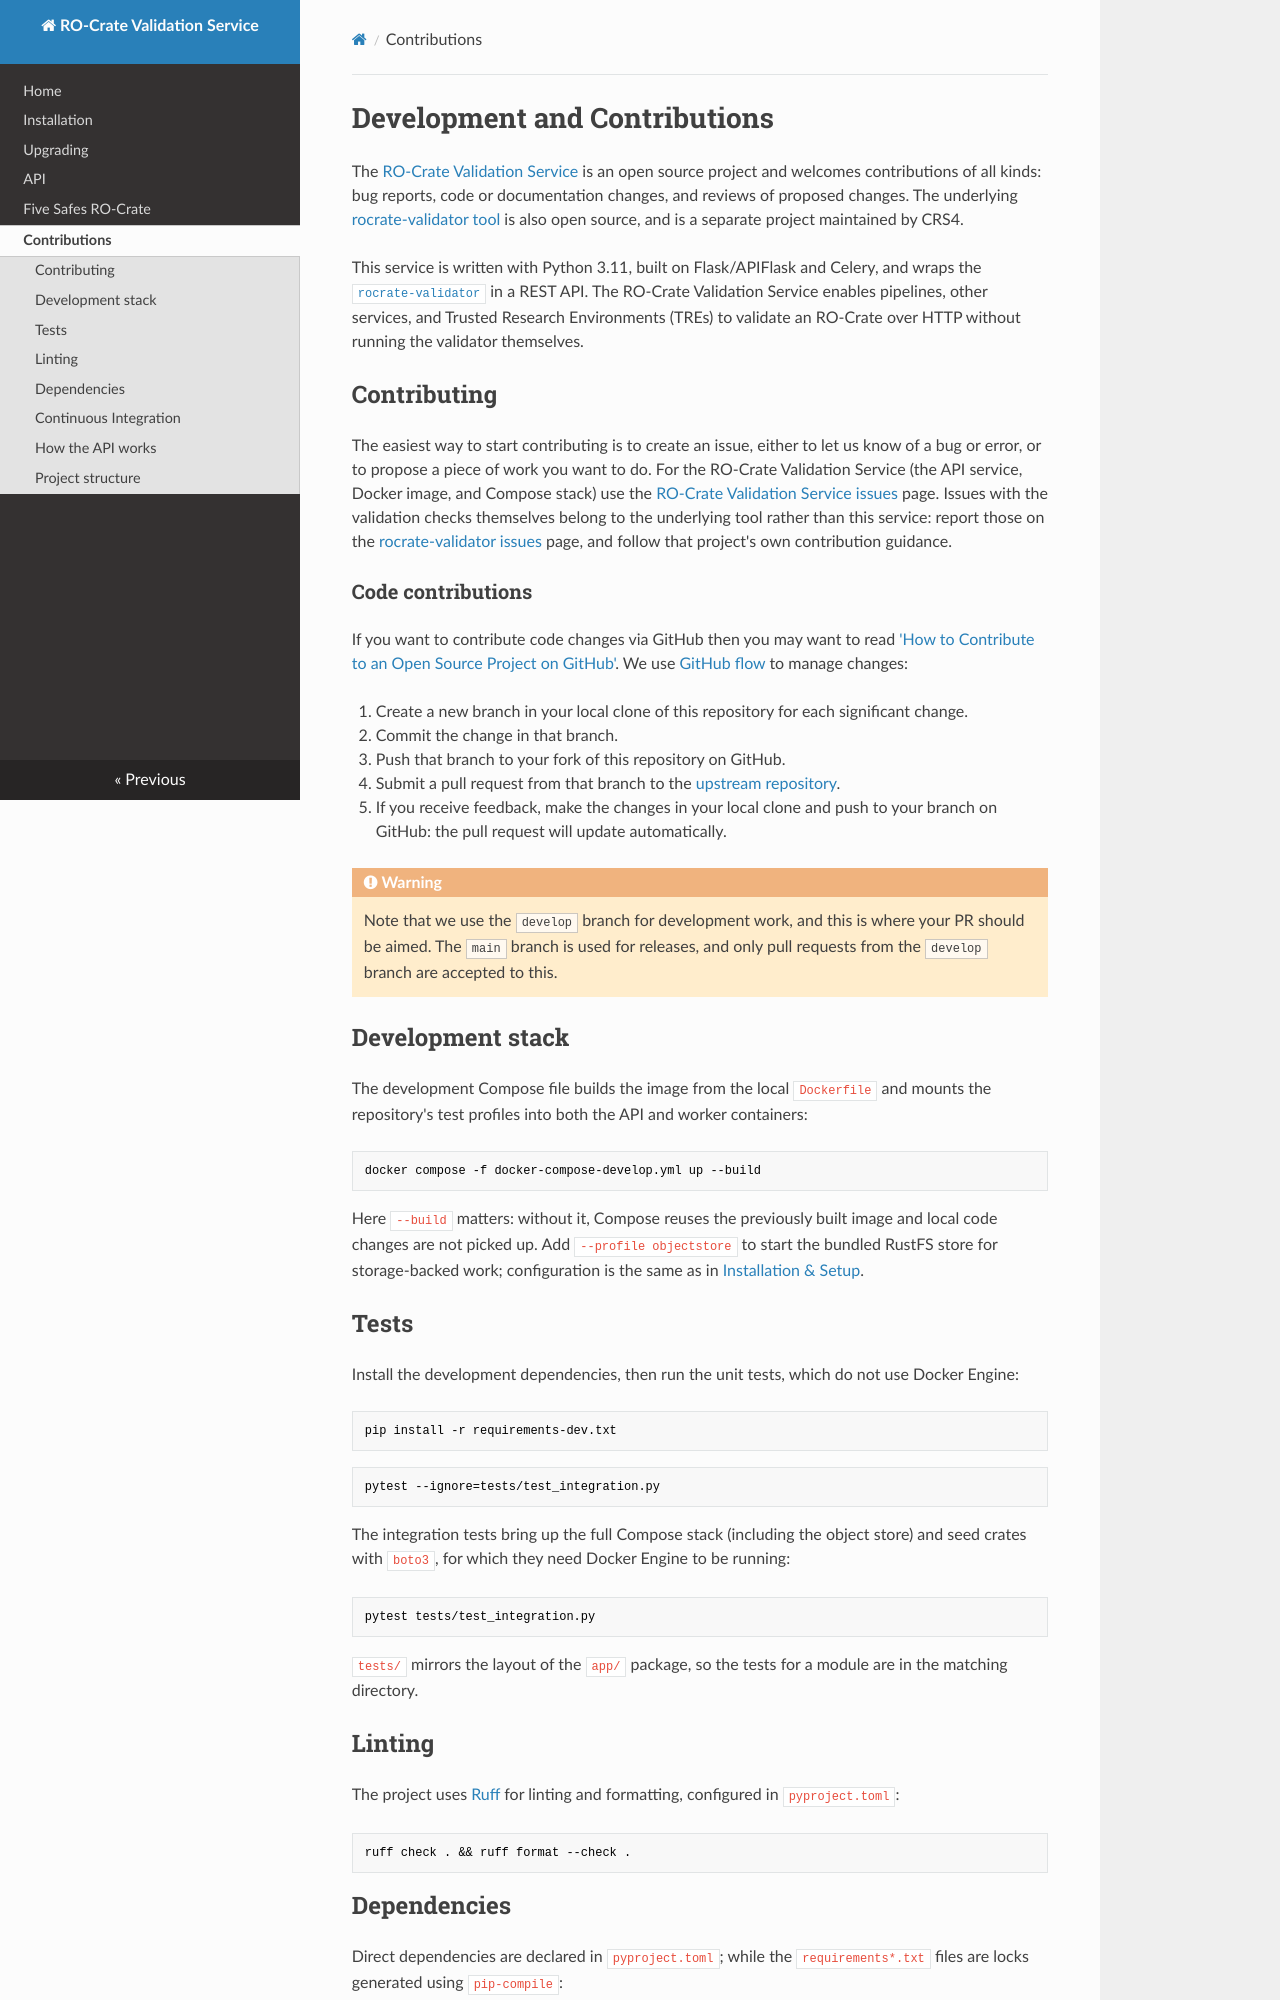

repository: eScienceLab/Cratey-Validator · page: contribution/index.html · generator: mkdocs

# Development and Contributions

The [RO-Crate Validation Service](https://github.com/eScienceLab/RO-Crate-Validation-Service) is an open source project and welcomes contributions of all kinds: bug reports, code or documentation changes, and reviews of proposed changes. The underlying [rocrate-validator tool](https://github.com/crs4/rocrate-validator) is also open source, and is a separate project maintained by CRS4. 

This service is written with Python 3.11, built on Flask/APIFlask and Celery, and wraps the [`rocrate-validator`](https://rocrate-validator.readthedocs.io/) in a REST API. The RO-Crate Validation Service enables pipelines, other services, and Trusted Research Environments (TREs) to validate an RO-Crate over HTTP without running the validator themselves.

## Contributing

The easiest way to start contributing is to create an issue, either to let us know of a bug or error, or to propose a piece of work you want to do. For the RO-Crate Validation Service (the API service, Docker image, and Compose stack) use the [RO-Crate Validation Service issues](https://github.com/eScienceLab/RO-Crate-Validation-Service/issues) page. Issues with the validation checks themselves belong to the underlying tool rather than this service: report those on the [rocrate-validator issues](https://github.com/crs4/rocrate-validator/issues) page, and follow that project's own contribution guidance.

### Code contributions

If you want to contribute code changes via GitHub then you may want to read ['How to Contribute to an Open Source Project on GitHub'](https://egghead.io/courses/how-to-contribute-to-an-open-source-project-on-github). We use [GitHub flow](https://docs.github.com/en/get-started/using-github/github-flow) to manage changes:

1. Create a new branch in your local clone of this repository for each significant change.
2. Commit the change in that branch.
3. Push that branch to your fork of this repository on GitHub.
4. Submit a pull request from that branch to the [upstream repository](https://github.com/eScienceLab/RO-Crate-Validation-Service).
5. If you receive feedback, make the changes in your local clone and push to your branch on GitHub: the pull request will update automatically.

!!! warning
    Note that we use the `develop` branch for development work, and this is where your PR should be aimed. The `main` branch is used for releases, and only pull requests from the `develop` branch are accepted to this.

## Development stack

The development Compose file builds the image from the local `Dockerfile` and mounts the repository's test profiles into both the API and worker containers:

```bash
docker compose -f docker-compose-develop.yml up --build
```

Here `--build` matters: without it, Compose reuses the previously built image and local code changes are not picked up. Add `--profile objectstore` to start the bundled RustFS store for storage-backed work; configuration is the same as in [Installation & Setup](installation.md#configuration-reference).

## Tests

Install the development dependencies, then run the unit tests, which do not use Docker Engine:

```bash
pip install -r requirements-dev.txt
```

```bash
pytest --ignore=tests/test_integration.py
```

The integration tests bring up the full Compose stack (including the object store) and seed crates with `boto3`, for which they need Docker Engine to be running:

```bash
pytest tests/test_integration.py
```

`tests/` mirrors the layout of the `app/` package, so the tests for a module are in the matching directory.

## Linting

The project uses [Ruff](https://docs.astral.sh/ruff/) for linting and formatting, configured in `pyproject.toml`:

```bash
ruff check . && ruff format --check .
```
